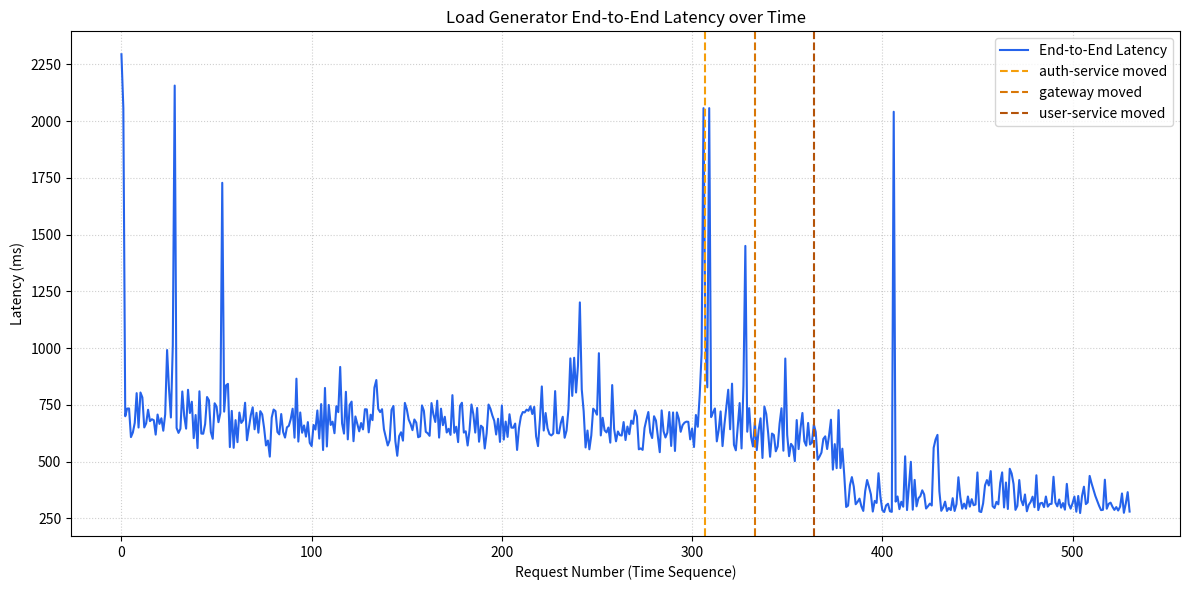

Python code for this plot:
import matplotlib; matplotlib.use("Agg")
import matplotlib.pyplot as plt

# Hardcoded data from results/20260418-012642/G_19_loadgen_metrics.csv (Rule 4 compliant: No CSV input)
latencies = [2295.0, 2057.73, 699.76, 733.54, 734.04, 607.79, 628.03, 670.56, 801.55, 649.92, 804.37, 782.41, 650.36, 668.55, 728.27, 678.2, 686.52, 682.24, 618.77, 707.14, 665.95, 690.76, 635.97, 708.22, 991.63, 821.61, 694.24, 1011.34, 2157.07, 648.16, 626.3, 644.43, 808.77, 700.86, 645.1, 816.3, 714.07, 763.63, 603.25, 705.12, 559.46, 809.63, 623.29, 622.71, 665.22, 784.47, 770.07, 630.11, 600.51, 756.9, 742.86, 673.59, 714.05, 1728.5, 720.0, 836.16, 842.37, 563.74, 723.24, 560.46, 682.63, 585.52, 715.95, 670.22, 681.92, 759.2, 593.81, 649.87, 704.0, 739.0, 642.23, 714.8, 627.23, 722.06, 708.0, 647.97, 570.89, 592.64, 521.72, 693.73, 729.24, 722.5, 630.44, 619.82, 709.44, 630.5, 605.67, 650.8, 657.48, 687.08, 732.97, 605.17, 865.34, 588.02, 716.27, 626.93, 659.28, 610.01, 673.88, 582.38, 568.21, 661.31, 641.03, 725.2, 601.24, 753.35, 550.9, 824.42, 566.42, 749.5, 661.33, 675.83, 624.9, 744.12, 717.66, 917.06, 667.74, 623.32, 807.5, 597.72, 749.72, 764.25, 589.73, 698.7, 665.68, 633.23, 669.91, 641.59, 730.57, 729.98, 628.75, 706.61, 682.46, 826.04, 859.24, 732.08, 718.03, 730.84, 642.25, 607.01, 570.86, 594.03, 727.86, 745.03, 590.24, 525.48, 612.2, 629.07, 592.28, 758.58, 731.38, 685.29, 665.65, 638.36, 685.41, 671.48, 607.23, 611.2, 747.54, 723.47, 631.08, 624.83, 613.38, 757.77, 707.86, 674.55, 768.24, 605.57, 733.07, 660.47, 697.46, 628.01, 644.46, 617.61, 792.72, 626.68, 653.54, 585.64, 745.71, 759.25, 627.75, 633.34, 570.8, 637.99, 751.56, 708.84, 627.71, 736.31, 587.38, 658.12, 650.09, 557.64, 624.79, 751.31, 732.47, 703.04, 679.61, 619.24, 688.59, 586.54, 747.31, 596.83, 676.21, 608.67, 708.46, 649.57, 649.12, 667.44, 551.16, 648.02, 698.55, 718.18, 716.59, 728.87, 723.71, 743.86, 709.5, 741.08, 610.9, 568.14, 683.63, 831.13, 636.77, 713.89, 646.75, 621.12, 615.05, 623.43, 810.56, 625.65, 624.4, 670.07, 697.44, 604.75, 636.51, 731.17, 954.73, 789.38, 957.44, 804.29, 922.34, 1201.44, 817.75, 721.76, 562.08, 636.68, 553.95, 614.89, 733.1, 723.33, 706.51, 977.62, 615.15, 692.88, 637.61, 628.44, 649.96, 583.35, 837.19, 644.75, 589.16, 632.5, 616.39, 614.7, 674.06, 594.9, 654.32, 620.5, 680.43, 666.11, 725.48, 699.61, 553.99, 558.01, 551.47, 647.87, 685.09, 718.44, 628.63, 603.63, 699.69, 680.76, 610.1, 541.29, 725.48, 633.88, 606.01, 627.66, 718.2, 568.71, 716.47, 546.67, 716.75, 689.34, 631.18, 660.3, 671.39, 675.86, 675.16, 597.93, 645.49, 564.16, 705.22, 653.42, 793.24, 976.05, 2057.52, 1033.58, 827.14, 2057.64, 695.8, 716.21, 734.01, 588.99, 639.96, 720.94, 568.11, 662.74, 741.7, 816.54, 642.38, 843.34, 573.89, 549.51, 654.67, 757.89, 557.81, 834.92, 1450.42, 631.56, 735.58, 608.69, 566.85, 673.35, 550.32, 639.3, 690.5, 515.8, 742.4, 709.15, 624.62, 521.17, 623.45, 616.97, 545.16, 566.42, 667.41, 734.95, 547.83, 954.13, 617.03, 523.69, 578.04, 566.35, 501.92, 682.96, 554.99, 647.22, 714.09, 589.67, 569.97, 670.13, 575.19, 583.41, 663.45, 630.1, 507.79, 522.14, 539.55, 599.82, 611.18, 555.31, 614.65, 684.45, 464.39, 576.84, 470.93, 726.87, 471.26, 556.68, 439.72, 299.85, 305.6, 396.13, 431.56, 389.91, 311.86, 322.42, 336.74, 302.89, 282.42, 369.83, 418.76, 388.56, 355.41, 279.69, 326.58, 317.73, 448.58, 345.94, 285.94, 277.62, 307.03, 313.95, 280.87, 278.3, 2041.65, 323.42, 346.22, 290.3, 322.93, 300.91, 523.13, 286.31, 393.28, 498.91, 287.82, 419.13, 302.82, 338.38, 347.58, 373.26, 355.18, 292.99, 302.85, 314.77, 306.22, 560.54, 597.52, 617.68, 368.8, 282.98, 297.73, 323.48, 282.22, 295.57, 286.1, 338.53, 282.2, 312.5, 430.85, 344.16, 292.4, 314.7, 292.38, 346.19, 301.27, 334.25, 307.53, 310.67, 452.01, 280.67, 277.45, 315.78, 395.28, 418.36, 394.57, 457.86, 303.3, 295.23, 322.41, 311.47, 406.55, 452.26, 297.72, 407.67, 291.06, 468.3, 447.25, 400.99, 287.04, 304.57, 418.53, 330.79, 307.64, 354.89, 280.84, 309.29, 322.14, 345.22, 298.86, 439.54, 286.24, 315.8, 318.2, 299.25, 346.03, 301.28, 312.55, 313.81, 432.91, 319.42, 302.63, 332.75, 296.81, 317.1, 287.79, 401.65, 313.47, 292.54, 316.05, 345.85, 279.03, 348.34, 273.15, 348.55, 389.18, 312.53, 320.09, 436.71, 404.31, 376.91, 348.41, 326.55, 304.27, 286.03, 287.32, 420.02, 292.13, 313.45, 318.98, 300.94, 286.91, 299.37, 284.22, 301.23, 359.38, 274.18, 314.9, 365.2, 279.56]

# Move event indexes and labels extracted from G_19_move_events.csv
move_indexes = [(307, 'auth-service'), (333, 'gateway'), (364, 'user-service')]

fig, ax = plt.subplots(figsize=(12, 6))

# Plot the continuous latency line
ax.plot(range(len(latencies)), latencies, color="#2563eb", linewidth=1.5, label="End-to-End Latency")

# Plot vertical dashed lines for move events
colors = ["#f59e0b", "#d97706", "#b45309", "#ea580c", "#c2410c"]
for i, (idx, src) in enumerate(move_indexes):
    c = colors[i % len(colors)]
    ax.axvline(x=idx, color=c, linestyle="--", linewidth=1.5, label=f"{src} moved")

ax.set_ylabel("Latency (ms)")
ax.set_xlabel("Request Number (Time Sequence)")
ax.set_title("Load Generator End-to-End Latency over Time")
ax.grid(True, linestyle=":", alpha=0.6)
ax.legend()

plt.tight_layout()
plt.savefig("G_19_loadgen_latency.png", dpi=150)
print("Saved G_19_loadgen_latency.png")
